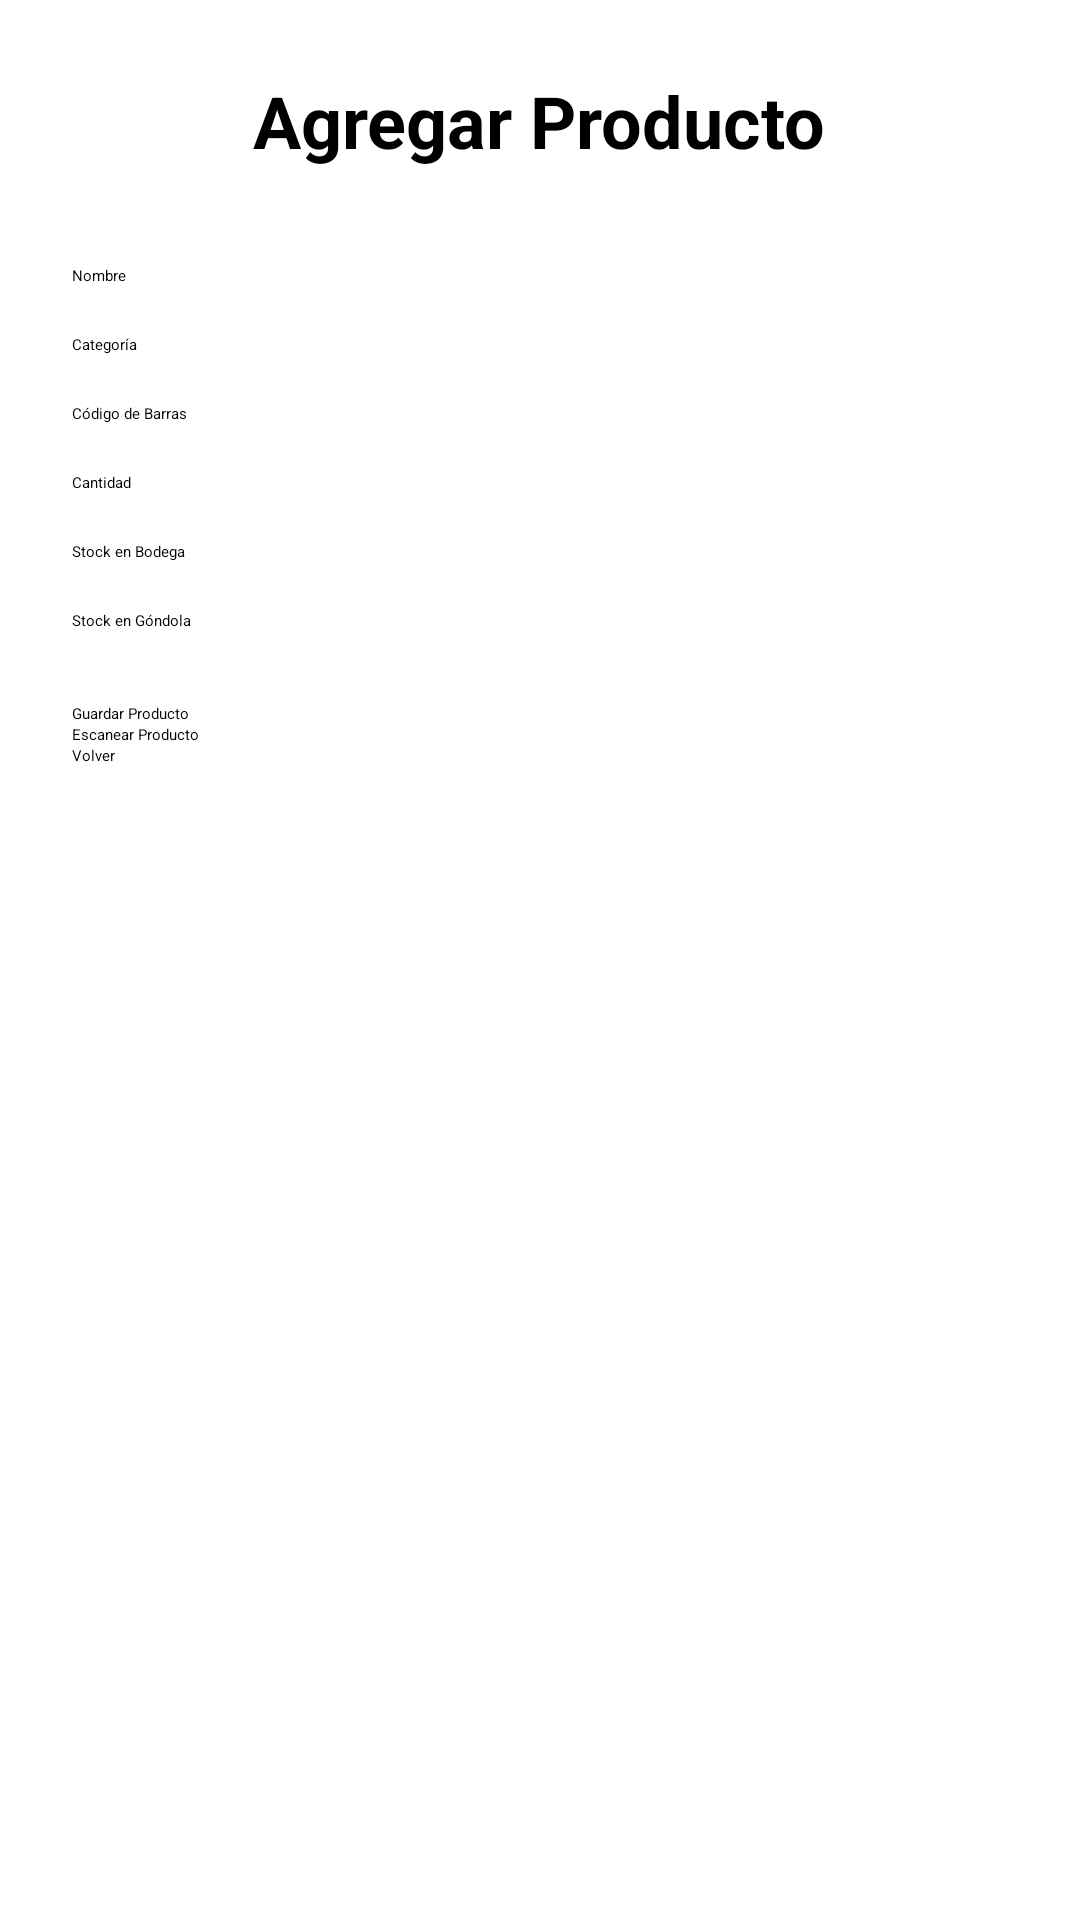

Write the Android layout XML for this screen, with the resource values it uses.
<!-- AndroidManifest.xml: application theme Theme.ProyectoPrueba -->
<!-- res/layout/agregar_producto.xml -->
<LinearLayout xmlns:android="http://schemas.android.com/apk/res/android"
    android:layout_width="match_parent"
    android:layout_height="match_parent"
    android:orientation="vertical"
    android:padding="24dp"
    android:gravity="center_horizontal">

    
    <TextView
        android:layout_width="wrap_content"
        android:layout_height="wrap_content"
        android:text="Agregar Producto"
        android:textSize="24sp"
        android:textStyle="bold"
        android:layout_marginBottom="32dp" />

    
    <EditText
        android:id="@+id/etNombre"
        android:layout_width="match_parent"
        android:layout_height="wrap_content"
        android:hint="Nombre"
        android:layout_marginBottom="16dp" />

    
    <EditText
        android:id="@+id/etCategoria"
        android:layout_width="match_parent"
        android:layout_height="wrap_content"
        android:hint="Categoría"
        android:layout_marginBottom="16dp" />

    
    <EditText
        android:id="@+id/etCodigoBarras"
        android:layout_width="match_parent"
        android:layout_height="wrap_content"
        android:hint="Código de Barras"
        android:layout_marginBottom="16dp" />

    
    <EditText
        android:id="@+id/etCantidad"
        android:layout_width="match_parent"
        android:layout_height="wrap_content"
        android:hint="Cantidad"
        android:inputType="number"
        android:layout_marginBottom="16dp" />

    
    <EditText
        android:id="@+id/etStockBodega"
        android:layout_width="match_parent"
        android:layout_height="wrap_content"
        android:hint="Stock en Bodega"
        android:inputType="number"
        android:layout_marginBottom="16dp" />

    
    <EditText
        android:id="@+id/etStockGondola"
        android:layout_width="match_parent"
        android:layout_height="wrap_content"
        android:hint="Stock en Góndola"
        android:inputType="number"
        android:layout_marginBottom="24dp" />

    
    <Button
        android:id="@+id/btnGuardar"
        android:layout_width="match_parent"
        android:layout_height="wrap_content"
        android:text="Guardar Producto" />

    <Button
        android:id="@+id/btnEscanear"
        android:layout_width="match_parent"
        android:layout_height="wrap_content"
        android:text="Escanear Producto" />

    <Button
        android:id="@+id/btnVolver"
        android:layout_width="match_parent"
        android:layout_height="wrap_content"
        android:text="Volver" />

</LinearLayout>
<!-- resources referenced by this layout -->
<resources>
  <style name="Theme.ProyectoPrueba" parent="Base.Theme.ProyectoPrueba">
          
          <item name="android:navigationBarColor">@android:color/transparent</item>
          <item name="android:statusBarColor">@android:color/transparent</item>
          <item name="android:windowLightStatusBar">?attr/isLightTheme</item>
      </style>
</resources>
